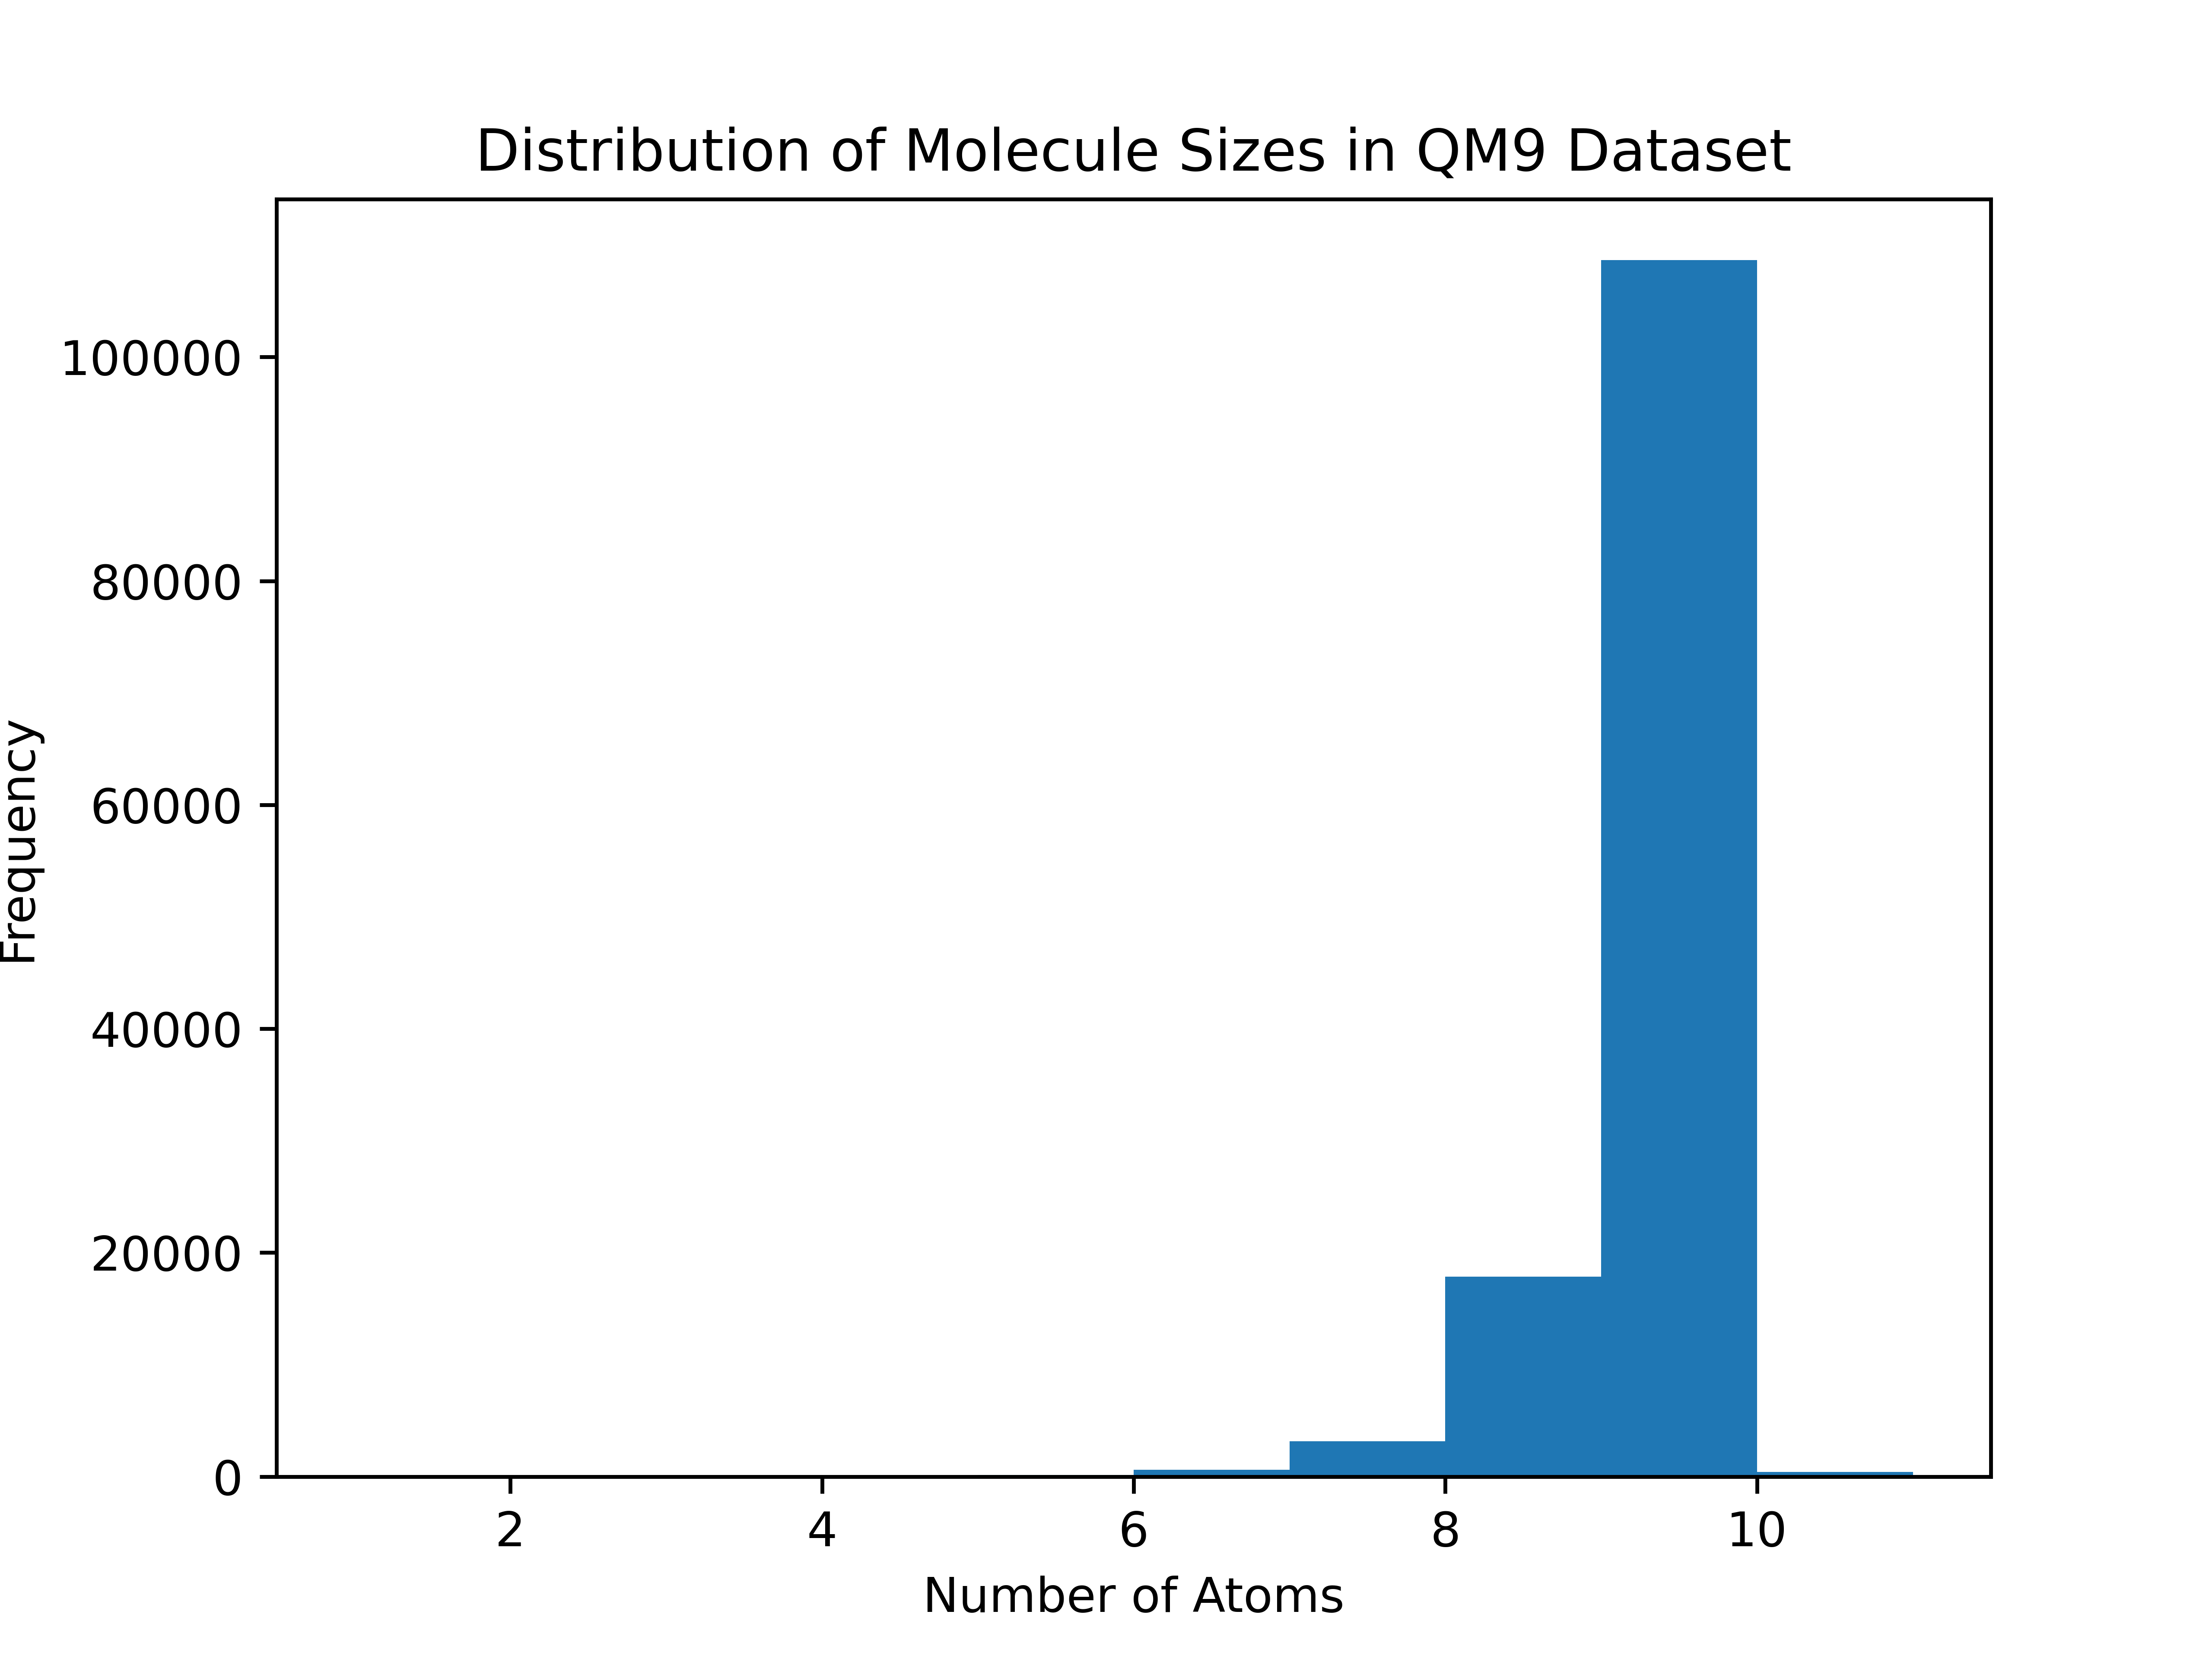

Data behind this chart, as committed beside it:
Number of atoms, Number of molecules with that number of …
1, 3
2, 5
3, 9
4, 31
5, 127
6, 606
7, 3137
8, 17840
9, 108674
10, 383
11, 16
